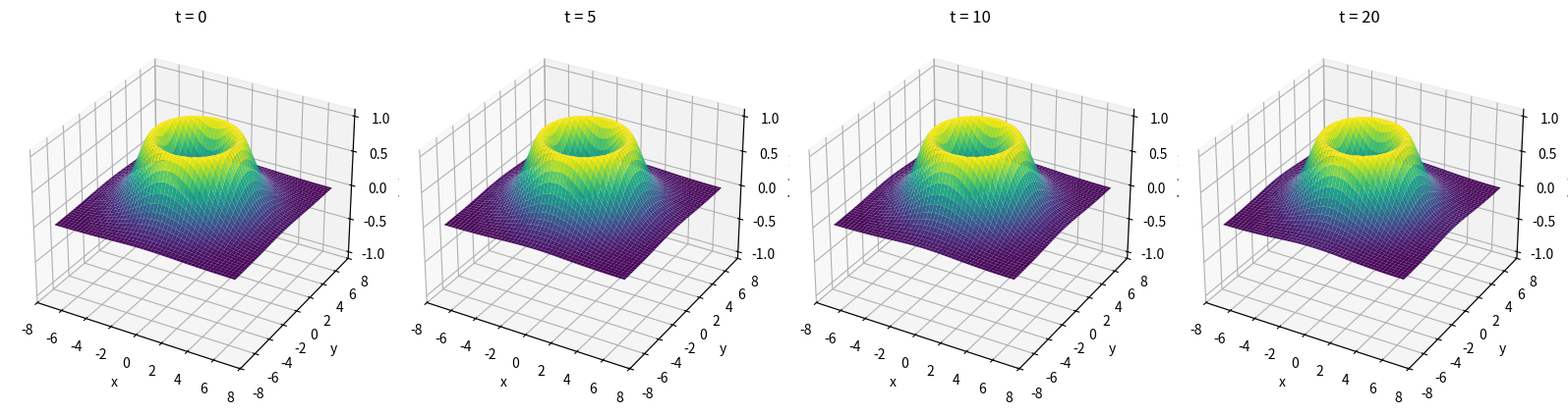

Reproduce this figure in Python.
"""
================================================================================
ENUNCIADO
================================================================================
Simular numéricamente la evolución temporal de un solitón de anillo (ring soliton) 
en dos dimensiones espaciales resolviendo la ecuación de Sine-Gordon. El estado 
del sistema debe capturarse en pasos de tiempo específicos para proyectar la 
transformación del frente de onda mediante superficies tridimensionales.

================================================================================
RESOLVER
================================================================================
1. Configurar los arreglos espaciales y determinar el paso temporal dt bajo el 
   límite establecido por el criterio de estabilidad de Courant-Friedrichs-Lewy.
2. Definir analíticamente el perfil topológico del solitón de anillo como la 
   condición inicial del campo escalar.
3. Estructurar el bucle principal de evolución de modo que el esquema de integración 
   temporal (Leapfrog), las condiciones de frontera de Neumann y el intercambio de 
   arreglos ocurran estrictamente dentro de cada iteración del tiempo.
4. Almacenar el estado matemático transformado sin(u/2) en los instantes de interés 
   definidos en la lista de control.
5. Construir un lienzo multirrecuadro (Subplots) para renderizar las superficies 3D 
   correspondientes a cada snapshot guardado.

================================================================================
CONSIDERACIONES IMPORTANTES
================================================================================
* ENCAPSULAMIENTO DEL BUCLE TEMPORAL:
  Todas las etapas del algoritmo numérico (cálculo del laplaciano, actualización 
  por Leapfrog, imposición de condiciones de frontera y desplazamiento de los 
  arreglos de memoria `u_prev = u.copy()`) deben ejecutarse *dentro* del bucle 
  `for t in range(...)`. Si se colocan fuera, la simulación se congela y solo 
  grafica el estado inicial repetidamente.

* CONSISTENCIA GEOMÉTRICA DE LA MALLA:
  El paso espacial discreto en una grilla regular se calcula dividiendo la extensión 
  total del dominio entre el número total de intervalos de la celda:
    dx = L / (N - 1)
  Utilizar una definición que no descuente el nodo extremo genera un desajuste sutil 
  entre los límites físicos de `np.linspace` y el operador de derivadas espaciales, 
  alterando la velocidad numérica del frente de onda solitario.
================================================================================
"""

import numpy as np
import matplotlib.pyplot as plt
from mpl_toolkits.mplot3d import Axes3D

# parametros
N = 201
L = 14.0
dx = L / (N - 1) # Corregido: Ajustado para que dx sea consistente con np.linspace (N puntos = N-1 intervalos)
dt = dx / np.sqrt(2)
steps_to_plot = [0, 5, 10, 20]

# grillas
x = np.linspace(-L/2, L/2, N)
y = np.linspace(-L/2, L/2, N)
X, Y = np.meshgrid(x, y)

# variables
u = np.zeros((N, N)) # campo actual
u_prev = np.zeros((N, N)) # paso anterior
u_next = np.zeros((N, N)) # siguiente paso

# condicion inicial (ring soliton)
R = np.sqrt(X**2 + Y**2)
u = 4 * np.arctan(np.exp(3 - R))
u_prev = np.copy(u)

# funcion laplaciano
def laplacian(u):
    return (
        np.roll(u, 1, axis = 0) +
        np.roll(u, -1, axis = 0) +
        np.roll(u, 1, axis = 1) +
        np.roll(u, -1, axis = 1)
        - 4*u
    ) / dx**2

# evolucion temporal
snapshots = []

# Corregido: Se identaron todas las operaciones de actualización para que ocurran DENTRO del ciclo temporal
for t in range(max(steps_to_plot) + 1):
    # guardar snapshots
    if t in steps_to_plot:
        snapshots.append(np.sin(u/2))
        
    # leapfrog
    u_next = (
        2*u - u_prev + dt**2 * (laplacian(u) - np.sin(u))
    )

    # condiciones de frontera
    u_next[0, :] = u_next[1, :]
    u_next[-1, :] = u_next[-2, :]
    u_next[:, 0] = u_next[:, 1]
    u_next[:, -1] = u_next[:, -2]

    # avanzar
    u_prev = np.copy(u)
    u = np.copy(u_next)

# graficas 3D
fig = plt.figure(figsize=(16, 4))
for i, snap in enumerate(snapshots):
    ax = fig.add_subplot(1, len(snapshots), i+1, projection= '3d')
    # Corregido: Agregado cmap='viridis' para mejorar sustancialmente la visualización de los relieves del solitón
    surf = ax.plot_surface(X, Y, snap, rstride = 4, cstride = 4, cmap='viridis', edgecolor='none')
    ax.set_title(f't = {steps_to_plot[i]}')
    ax.set_xlabel('x')
    ax.set_ylabel('y')
    ax.set_zlabel('sin (u/2)')
    ax.set_zlim(-1.1, 1.1) # Límites fijos en Z para observar la contracción y colapso del anillo sin saltos de escala
plt.tight_layout()
plt.show()
